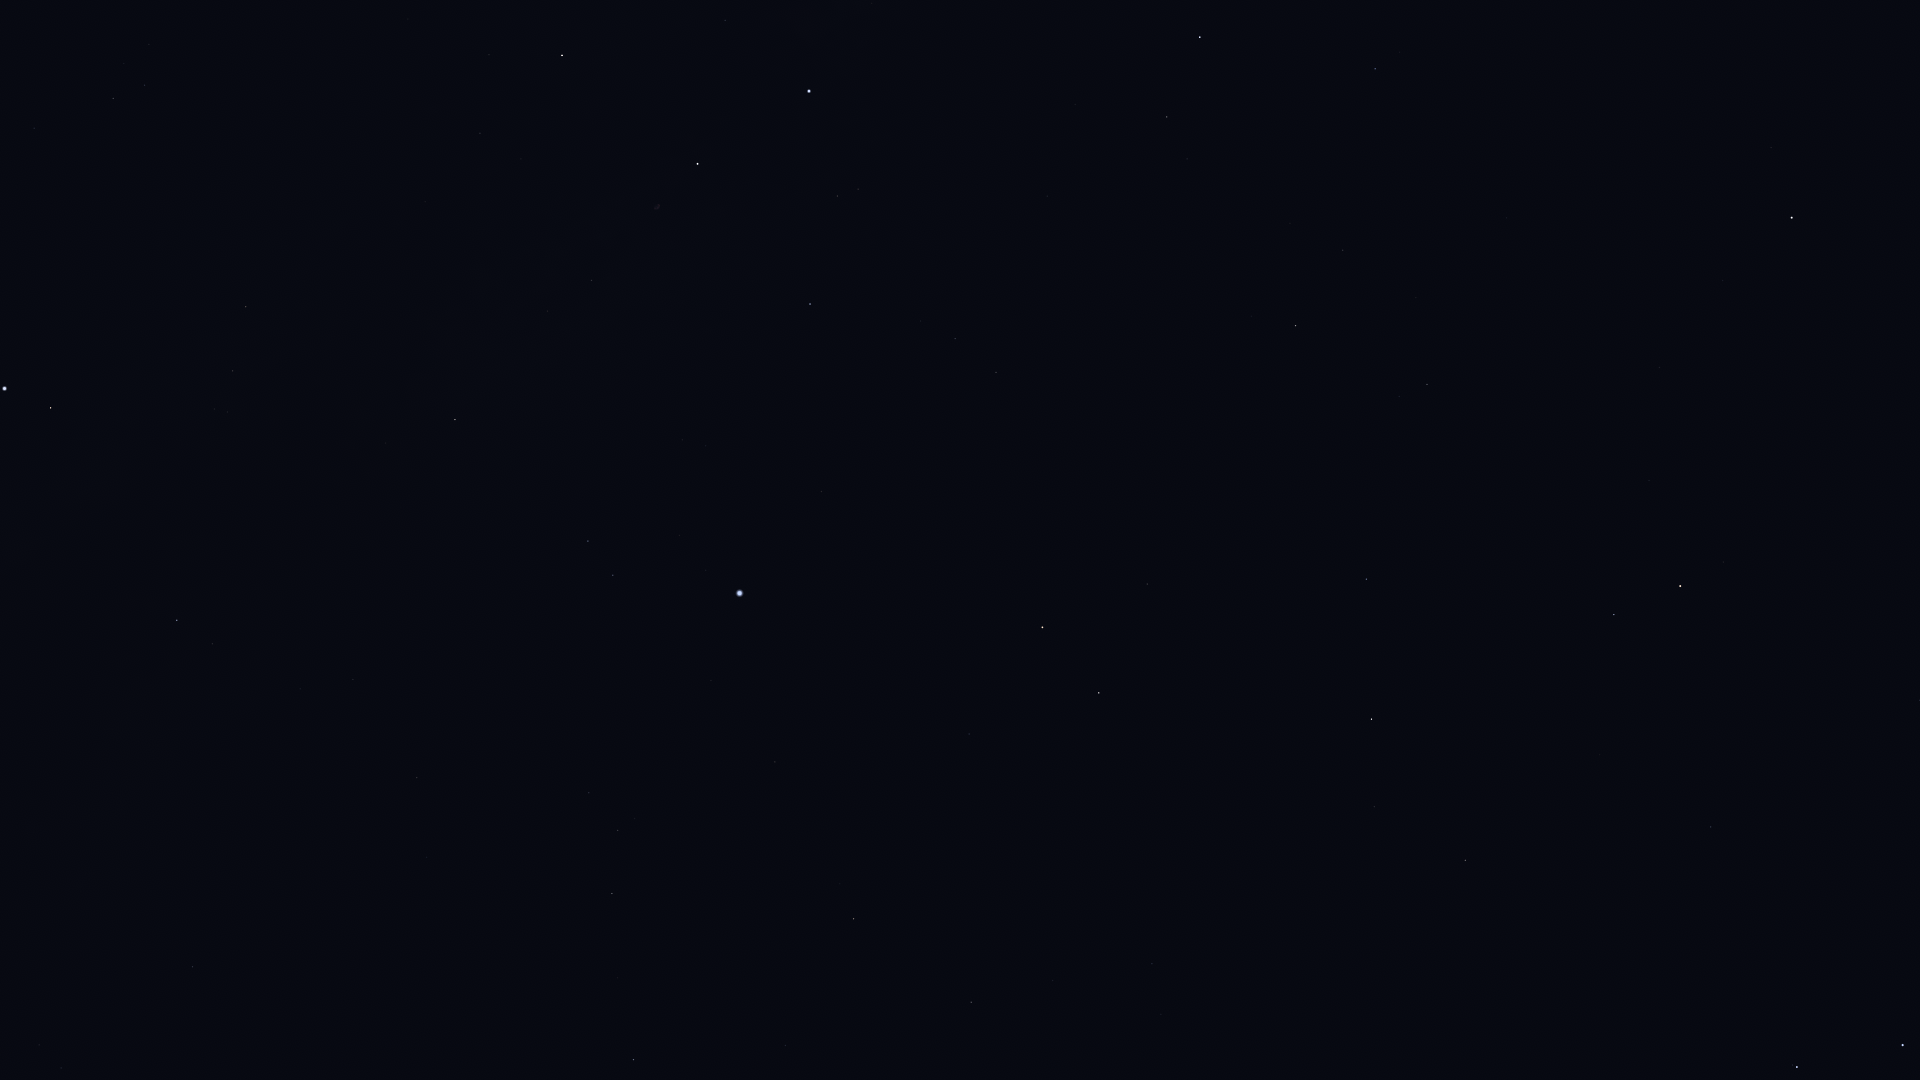

Values plotted in this chart, from the file beside it:
Star_ID, Name, X, Y
58952, Tonatiuh, 1917, 521
61177, Funi, 1897, 589
62423, Tianyi, 1901, 777
62956, Alioth, 1903, 1045
63076, Taiyi, 1885, 812
65378, Mizar, 1797, 1067
65477, Alcor, 1793, 1065
68756, Thuban, 1711, 827
72607, Kochab, 1680, 586
73136, Baekdu, 1677, 567
75097, Pherkad, 1614, 615
75458, Edasich, 1465, 860
78527, HIP 78527, 1374, 807
79992, HIP 79992, 1152, 964
80076, Hunor, 1067, 1041
80331, Athebyne, 1372, 719
80838, Ogma, 996, 1051
81126, HIP 81126, 1053, 981
81833, HIP 81833, 971, 1002
83207, HIP 83207, 786, 1046
83608, Alrakis, 1181, 732
83895, Aldhibah, 1366, 579
84379, Sarin, 634, 1060
84380, HIP 84380, 854, 919
84606, HIP 84606, 856, 904
85112, HIP 85112, 840, 884
85670, Rastaban, 1099, 693
85693, Maasym, 618, 978
85822, Yildun, 1723, 280
86414, HIP 86414, 969, 734
86614, Dziban, 1445, 448
86782, Alruba, 1104, 640
86974, HIP 86974, 612, 894
87585, Grumium, 1147, 584
87808, HIP 87808, 775, 762
87833, Eltanin, 1042, 627
87933, HIP 87933, 618, 831
88794, HIP 88794, 589, 793
90344, Fafnir, 1280, 433
91262, Vega, 740, 593
91852, Xihe, 686, 582
92420, Sheliak, 613, 575
92791, HIP 92791, 680, 536
93194, Sulafat, 588, 541
93747, Okab, 177, 620
94376, Altais, 1296, 326
94481, Aladfar, 706, 446
95771, Anser, 386, 443
95853, HIP 95853, 955, 339
95947, Albireo, 455, 420
96078, Uruk, 201, 462
96100, Alsafi, 1332, 281
96757, Sham, 227, 412
96837, HIP 96837, 214, 409
97165, Fawaris, 810, 304
97278, Tarazed, 51, 408
97365, HIP 97365, 233, 371
97649, Altair, 5, 389
98110, HIP 98110, 591, 281
98337, HIP 98337, 246, 307
... 10 more rows
